Photos from the image-classification dataset "dataset" in the GitHub repository springboardmentor200310m/Inters_Branches. Its 27 classes are: accordion, acoustic guitar, banjo, bass guitar, clarinet, cymbals, dobro, electric guitar, floor tom, harmonica, harmonium, hi-hats, horn, keyboard, mandolin, organ, piano, saxophone, shakers, tambourine, trombone, trumpet, ukulele, violin, cowbell, flute, vibraphone.

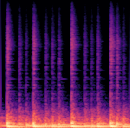
Label: floor tom

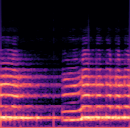
Label: horn

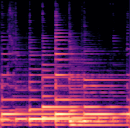
Label: acoustic guitar

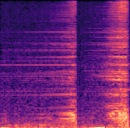
Label: hi-hats

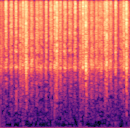
Label: shakers

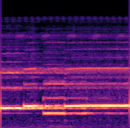
Label: flute
